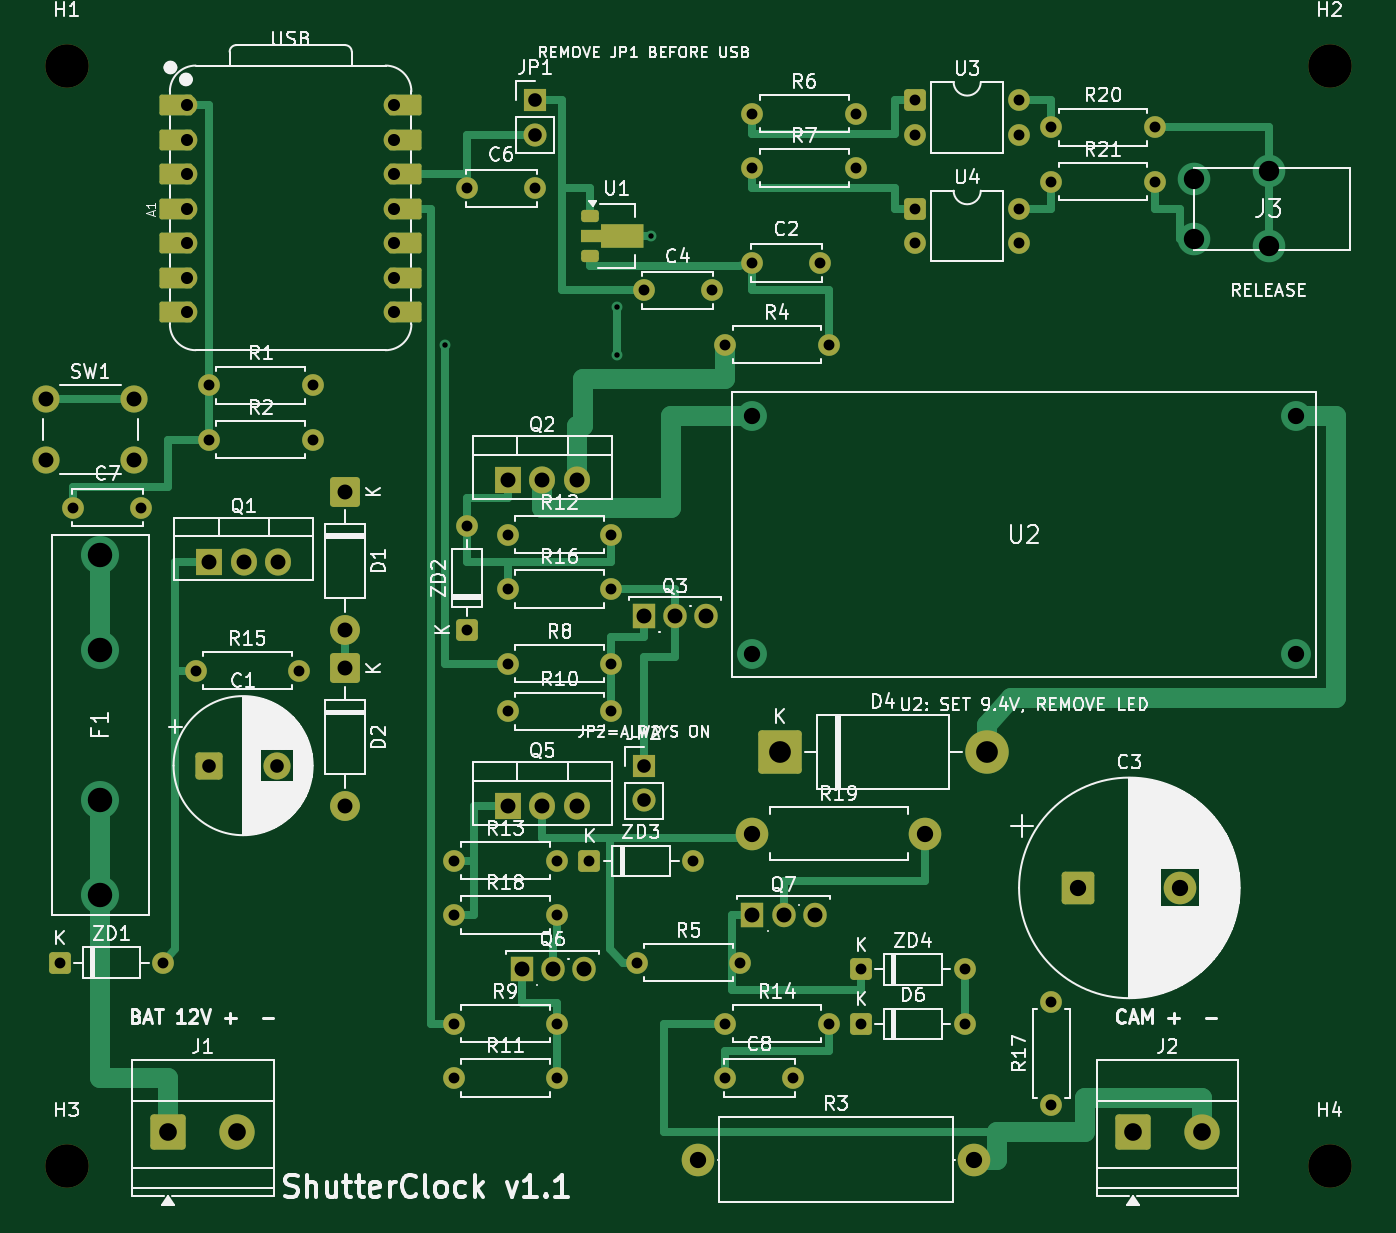
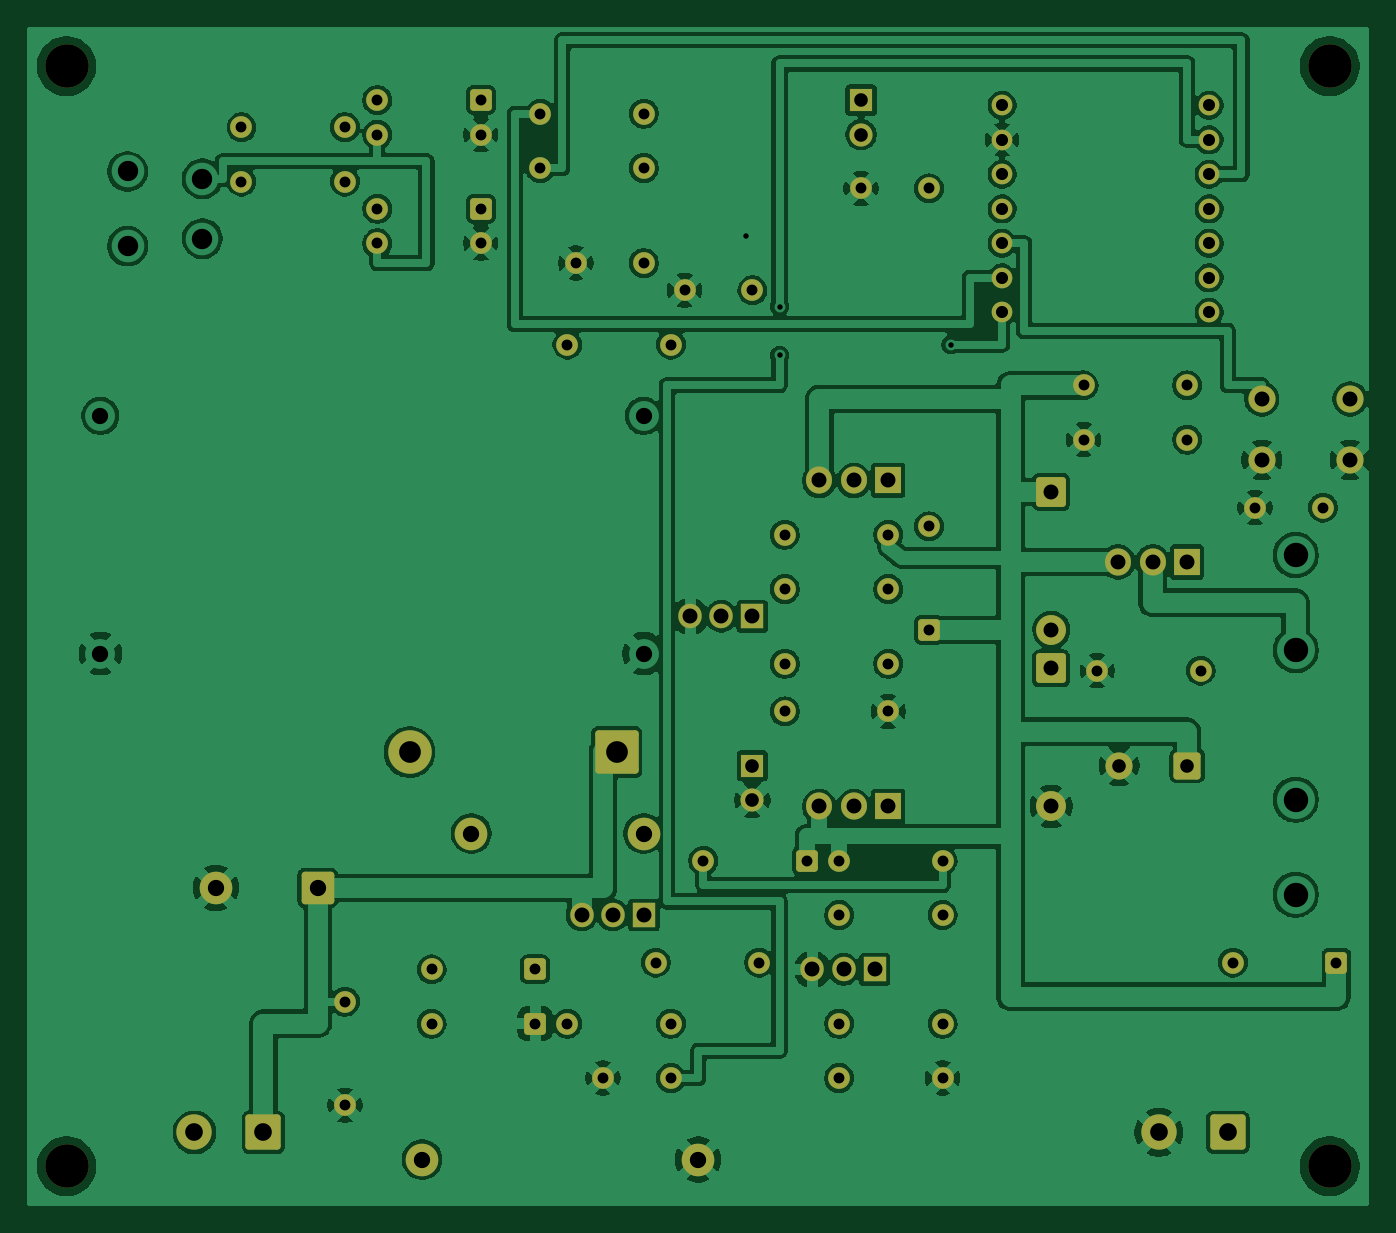
Circuit board: 9 layer files. Board 98.8 x 86.8 mm.
- bottom_copper: ShutterClock-B_Cu.gbl (227640 bytes)
- bottom_mask: ShutterClock-B_Mask.gbs (6328 bytes)
- paste: ShutterClock-B_Paste.gbp (457 bytes)
- bottom_silk: ShutterClock-B_Silkscreen.gbo (6338 bytes)
- top_copper: ShutterClock-F_Cu.gtl (18684 bytes)
- top_mask: ShutterClock-F_Mask.gts (7454 bytes)
- paste: ShutterClock-F_Paste.gtp (1451 bytes)
- top_silk: ShutterClock-F_Silkscreen.gto (146993 bytes)
- drill: ShutterClock.drl (2707 bytes)

=== bottom_copper: ShutterClock-B_Cu.gbl (227640 bytes, source omitted) ===
=== bottom_mask: ShutterClock-B_Mask.gbs (6328 bytes, source omitted) ===
=== paste: ShutterClock-B_Paste.gbp ===
%TF.GenerationSoftware,KiCad,Pcbnew,10.0.5*%
%TF.CreationDate,2026-10-21T15:54:40+09:00*%
%TF.ProjectId,ShutterClock,53687574-7465-4724-936c-6f636b2e6b69,rev?*%
%TF.SameCoordinates,Original*%
%TF.FileFunction,Paste,Bot*%
%TF.FilePolarity,Positive*%
%FSLAX46Y46*%
G04 Gerber Fmt 4.6, Leading zero omitted, Abs format (unit mm)*
G04 Created by KiCad (PCBNEW 10.0.5) date 2026-10-21 15:54:40*
%MOMM*%
%LPD*%
G01*
G04 APERTURE LIST*
G04 APERTURE END LIST*
M02*

=== bottom_silk: ShutterClock-B_Silkscreen.gbo (6338 bytes, source omitted) ===
=== top_copper: ShutterClock-F_Cu.gtl (18684 bytes, source omitted) ===
=== top_mask: ShutterClock-F_Mask.gts (7454 bytes, source omitted) ===
=== paste: ShutterClock-F_Paste.gtp (1451 bytes, source withheld) ===
=== top_silk: ShutterClock-F_Silkscreen.gto (146993 bytes, source omitted) ===
=== drill: ShutterClock.drl ===
M48
; DRILL file KiCad 10.0.5 date 2026-10-21T15:54:40
; FORMAT={-:-/ absolute / metric / decimal}
; #@! TF.CreationDate,2026-10-21T15:54:40+09:00
; #@! TF.GenerationSoftware,Kicad,Pcbnew,10.0.5
; #@! TF.FileFunction,MixedPlating,1,2
FMAT,2
METRIC
; #@! TA.AperFunction,Plated,PTH,ViaDrill
T1C0.400
; #@! TA.AperFunction,Plated,PTH,ComponentDrill
T2C0.800
; #@! TA.AperFunction,Plated,PTH,ComponentDrill
T3C0.889
; #@! TA.AperFunction,Plated,PTH,ComponentDrill
T4C1.000
; #@! TA.AperFunction,Plated,PTH,ComponentDrill
T5C1.100
; #@! TA.AperFunction,Plated,PTH,ComponentDrill
T6C1.200
; #@! TA.AperFunction,Plated,PTH,ComponentDrill
T7C1.300
; #@! TA.AperFunction,Plated,PTH,ComponentDrill
T8C1.500
; #@! TA.AperFunction,Plated,PTH,ComponentDrill
T9C1.600
; #@! TA.AperFunction,Plated,PTH,ComponentDrill
T10C1.800
; #@! TA.AperFunction,NonPlated,NPTH,ComponentDrill
T11C3.200
%
G90
G05
T1
X31.4Y-24.0
X44.0Y-21.2
X44.0Y-24.8
X46.5Y-16.0
T2
X3.0Y-69.5
X4.0Y-36.0
X9.0Y-36.0
X10.62Y-69.5
X13.0Y-48.0
X14.0Y-27.0
X14.0Y-31.0
X20.62Y-48.0
X21.62Y-27.0
X21.62Y-31.0
X32.0Y-62.0
X32.0Y-66.0
X32.0Y-74.0
X32.0Y-78.0
X33.0Y-12.5
X33.0Y-37.38
X33.0Y-45.0
X36.0Y-38.0
X36.0Y-42.0
X36.0Y-47.5
X36.0Y-51.0
X38.0Y-12.5
X39.62Y-62.0
X39.62Y-66.0
X39.62Y-74.0
X39.62Y-78.0
X42.0Y-62.0
X43.62Y-38.0
X43.62Y-42.0
X43.62Y-47.5
X43.62Y-51.0
X45.5Y-69.5
X46.0Y-20.0
X49.62Y-62.0
X51.0Y-20.0
X52.0Y-24.0
X52.0Y-74.0
X52.0Y-78.0
X53.12Y-69.5
X54.0Y-7.0
X54.0Y-11.0
X54.0Y-18.0
X57.0Y-78.0
X59.0Y-18.0
X59.62Y-24.0
X59.62Y-74.0
X61.62Y-7.0
X61.62Y-11.0
X62.0Y-70.0
X62.0Y-74.0
X66.0Y-6.0
X66.0Y-8.54
X66.0Y-14.0
X66.0Y-16.54
X69.62Y-70.0
X69.62Y-74.0
X73.62Y-6.0
X73.62Y-8.54
X73.62Y-14.0
X73.62Y-16.54
X76.0Y-8.0
X76.0Y-12.0
X76.0Y-72.38
X76.0Y-80.0
X83.62Y-8.0
X83.62Y-12.0
T3
X12.38Y-6.38
X12.38Y-8.92
X12.38Y-11.46
X12.38Y-14.0
X12.38Y-16.54
X12.38Y-19.08
X12.38Y-21.62
X27.62Y-6.38
X27.62Y-8.92
X27.62Y-11.46
X27.62Y-14.0
X27.62Y-16.54
X27.62Y-19.08
X27.62Y-21.62
T4
X14.0Y-55.0
X19.0Y-55.0
X38.0Y-6.0
X38.0Y-8.54
X46.0Y-55.0
X46.0Y-57.54
T5
X2.0Y-28.0
X2.0Y-32.5
X8.5Y-28.0
X8.5Y-32.5
X14.0Y-40.0
X16.54Y-40.0
X19.08Y-40.0
X24.0Y-34.84
X24.0Y-45.0
X24.0Y-47.84
X24.0Y-58.0
X36.0Y-34.0
X36.0Y-58.0
X37.0Y-70.0
X38.54Y-34.0
X38.54Y-58.0
X39.29Y-70.0
X41.08Y-34.0
X41.08Y-58.0
X41.58Y-70.0
X46.0Y-44.0
X48.29Y-44.0
X50.58Y-44.0
X54.0Y-66.0
X56.29Y-66.0
X58.58Y-66.0
T6
X50.0Y-84.0
X54.0Y-29.25
X54.0Y-46.75
X54.0Y-60.0
X66.7Y-60.0
X70.32Y-84.0
X78.0Y-64.0
X85.5Y-64.0
X94.0Y-29.25
X94.0Y-46.75
T7
X11.0Y-82.0
X16.08Y-82.0
X82.0Y-82.0
X87.08Y-82.0
T8
X86.5Y-11.8
X86.5Y-16.2
X92.0Y-11.25
X92.0Y-16.75
T9
X56.0Y-54.0
X71.24Y-54.0
T10
X6.0Y-39.5
X6.0Y-46.5
X6.0Y-57.5
X6.0Y-64.5
T11
X3.5Y-3.5
X3.5Y-84.5
X96.5Y-3.5
X96.5Y-84.5
M30
